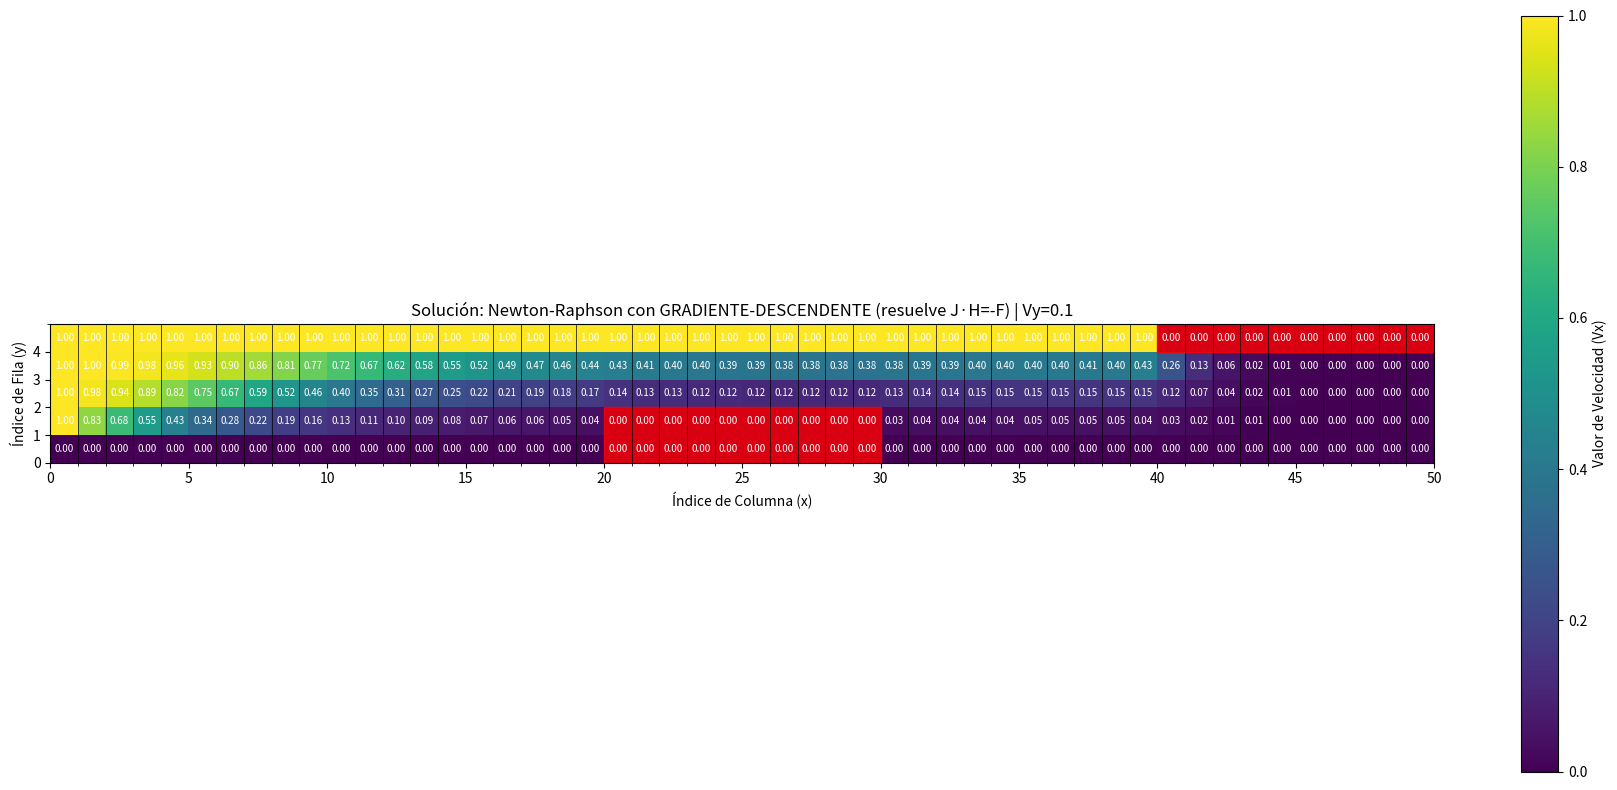

The script that saved this image:
import numpy as np
import matplotlib.pyplot as plt
from scipy.sparse import lil_matrix
from scipy.sparse.linalg import spsolve
from numpy.linalg import cond

# --- PARÁMETROS GLOBALES Y GEOMETRÍA ---
NY, NX = 5, 50      # Filas (y=altura) x Columnas (x=ancho)
H = 8               # Paso de celda (h)
VY_TEST = 0.1       # Valor de V_y (vorticidad/convección vertical)
V0_INITIAL = 1.0    # Velocidad de entrada (valor de color 1.0)

# --- PARÁMETROS DEL MÉTODO HÍBRIDO ---
MAX_ITER_NEWTON = 30        # Newton-Raphson construye Jacobiana y obtiene solución
TOLERANCE_NEWTON = 1e-8     # Tolerancia para Newton-Raphson
MAX_ITER_ITERATIVO = 10000   # Iteraciones del método iterativo sobre la matriz Jacobiana
TOLERANCE_ITERATIVO = 1e-8  # Tolerancia para método iterativo
METODO_ITERATIVO = "gradiente-descendente" # ← CAMBIO: Ahora usa Gradiente Descendente

# --- DEFINICIÓN DE LAS VIGAS (USANDO ÍNDICES BASE 0) ---
# Viga Inferior (j=0, 1; i=20 a 29)
VIGA_INF_Y_MIN, VIGA_INF_Y_MAX = 0, 2
VIGA_INF_X_MIN, VIGA_INF_X_MAX = 20, 30

# Viga Superior (j=4; i=40 a 49)
VIGA_SUP_Y_MIN, VIGA_SUP_Y_MAX = 4, 5
VIGA_SUP_X_MIN, VIGA_SUP_X_MAX = 40, 50

class FlujoHibrido:
    def __init__(self):
        self._incognita_map = {} 
        self._preparar_mapa_incognitas()

        self.V_k = self._inicializar_matriz_velocidades(V0_INITIAL)
        self.N_INCÓGNITAS = len(self._incognita_map)

    def _es_incognita(self, i, j):
        """Verifica si el nodo es una incógnita (no frontera, no viga)."""
        if not (1 <= i <= NX - 2 and 1 <= j <= NY - 2):
            return False
            
        # Excluir Viga Inferior (solo la parte interior j=1)
        if j == 1 and VIGA_INF_X_MIN <= i < VIGA_INF_X_MAX:
            return False
            
        return True

    def _preparar_mapa_incognitas(self):
        """Calcula el número exacto de incógnitas y crea el mapa lineal."""
        count = 0
        for j in range(NY):
            for i in range(NX):
                if self._es_incognita(i, j):
                    self._incognita_map[(i, j)] = count
                    count += 1
        
    def _map_to_linear_index(self, i, j):
        return self._incognita_map.get((i, j), None)

    def _inicializar_matriz_velocidades(self, v_init):
        V_matrix = np.full((NY, NX), v_init)
        
        # --- Condiciones de Frontera ---
        V_matrix[NY - 1, :] = V0_INITIAL # Techo
        V_matrix[:, 0] = V0_INITIAL      # Entrada
        V_matrix[0, :] = 0.0             # Pared inferior
        V_matrix[:, NX - 1] = 0.0        # Salida
        
        # Vigas
        V_matrix[VIGA_INF_Y_MIN:VIGA_INF_Y_MAX, VIGA_INF_X_MIN:VIGA_INF_X_MAX] = 0.0
        V_matrix[VIGA_SUP_Y_MIN:VIGA_SUP_Y_MAX, VIGA_SUP_X_MIN:VIGA_SUP_X_MAX] = 0.0
        
        # Inicialización de Incógnitas con degradado vertical
        for j in range(NY):
            for i in range(NX):
                if self._es_incognita(i, j):
                    V_matrix[j, i] = v_init * (j / (NY - 1)) 
                    
        return V_matrix

    def ensamblar_sistema_newton(self, V_current):
        """Ensambla el sistema lineal J·ΔV = -F para Newton-Raphson."""
        J = lil_matrix((self.N_INCÓGNITAS, self.N_INCÓGNITAS))
        F = np.zeros(self.N_INCÓGNITAS)
        
        m = 0
        for j in range(NY):
            for i in range(NX):
                
                if not self._es_incognita(i, j):
                    continue

                # Valores de Vecinos
                V_c = V_current[j, i]
                V_r = V_current[j, i + 1]
                V_l = V_current[j, i - 1]
                V_u = V_current[j + 1, i]
                V_d = V_current[j - 1, i]
                
                # --- Residuo F (Ecuación discretizada) ---
                F[m] = (4 * V_c 
                       - (V_r + V_l + V_u + V_d) 
                       + 4 * V_c * (V_r - V_l) 
                       + 4 * VY_TEST * (V_u - V_d))
                
                # --- Jacobiano (Derivadas Parciales) ---
                
                # Central (dF/dV_c)
                J[m, m] = 4 + 4 * V_r - 4 * V_l
                
                # Derecha (dF/dV_r)
                n_r = self._map_to_linear_index(i + 1, j)
                if n_r is not None:
                    J[m, n_r] = -1 + 4 * V_c
                
                # Izquierda (dF/dV_l)
                n_l = self._map_to_linear_index(i - 1, j)
                if n_l is not None:
                    J[m, n_l] = -1 - 4 * V_c
                    
                # Superior (dF/dV_u)
                n_u = self._map_to_linear_index(i, j + 1)
                if n_u is not None:
                    J[m, n_u] = -1 + 4 * VY_TEST
                
                # Inferior (dF/dV_d)
                n_d = self._map_to_linear_index(i, j - 1)
                if n_d is not None:
                    J[m, n_d] = -1 - 4 * VY_TEST
                
                m += 1
                
        return J.tocsr(), F

    def fase_newton_raphson(self, V_matrix, max_iter, tolerance):
        """FASE 1: Newton-Raphson USANDO MÉTODO ITERATIVO para resolver J·H=-F.
        
        En cada iteración de Newton-Raphson:
        1. Ensambla J (Jacobiano) y F (residuo)
        2. Resuelve J·H = -F usando GRADIENTE DESCENDENTE (método iterativo)
        3. Actualiza V_{k+1} = V_k + H
        
        Esto reemplaza el uso de spsolve (método directo) por un método iterativo.
        """
        print("\n" + "="*70)
        print("NEWTON-RAPHSON CON MÉTODO ITERATIVO PARA RESOLVER J·H = -F")
        print("="*70)
        print(f"En cada iteración de Newton-Raphson:")
        print(f"  1. Construye Jacobiano J y residuo F")
        print(f"  2. Resuelve J·H = -F con {METODO_ITERATIVO.upper()}")
        print(f"  3. Actualiza V = V + H")
        print("="*70)
        
        for k in range(1, max_iter + 1):
            # Ensamblar sistema J·H = -F
            J, F = self.ensamblar_sistema_newton(V_matrix)
            b_rhs = -F  # Lado derecho: -F(V_k)
            
            # Resolver J·H = -F usando MÉTODO ITERATIVO
            # (en lugar de H = spsolve(J, b_rhs) que es método directo)
            H_inicial = np.zeros(self.N_INCÓGNITAS)
            
            if METODO_ITERATIVO == "gradiente-descendente":
                H, converged = self.gradiente_descendente_para_newton(
                    J, b_rhs, H_inicial, 
                    max_iter=1000,  # Iteraciones internas para resolver J·H=-F
                    tolerance=1e-10
                )
            else:
                # Fallback a método directo si no está implementado
                H = spsolve(J, b_rhs)
                converged = True
            
            # Calcular norma del cambio
            norma_H = np.linalg.norm(H)
            max_H = np.max(np.abs(H))
            norma_residuo = np.linalg.norm(F)
            
            print(f"  Iter N-R {k}: ||H|| = {norma_H:.6e} | max|H| = {max_H:.6e} | ||F|| = {norma_residuo:.6e}")
            
            # Actualizar valores: V_{k+1} = V_k + H
            m = 0
            for j in range(NY):
                for i in range(NX):
                    if self._es_incognita(i, j):
                        V_matrix[j, i] += H[m]
                        # Clipar para mantener límites físicos
                        V_matrix[j, i] = np.clip(V_matrix[j, i], 0, V0_INITIAL)
                        m += 1
            
            # Verificar convergencia de Newton-Raphson
            if max_H < tolerance:
                print(f"\n  ✅ Newton-Raphson convergió en {k} iteraciones.")
                print(f"  📊 Norma del residuo final: ||F|| = {norma_residuo:.6e}")
                return V_matrix, True
        
        print(f"\n  ⚠️ Newton-Raphson no convergió en {max_iter} iteraciones.")
        return V_matrix, False

    def gradiente_descendente_para_newton(self, A_matrix, b_vector, H_inicial, max_iter, tolerance):
        """Gradiente Descendente para resolver J·H = b dentro de Newton-Raphson.
        
        Este método resuelve el sistema lineal J·H = b que aparece en cada
        iteración de Newton-Raphson, donde:
        - J es la matriz Jacobiana
        - b = -F(V_k) es el negativo del residuo
        - H es el incremento que buscamos
        
        Minimiza: f(H) = ½||J·H - b||²
        """
        # Convertir a formato denso
        J_dense = A_matrix.toarray()
        J_T = J_dense.T
        H = H_inicial.copy()
        
        # Residuo inicial: r = J·H - b
        r = J_dense @ H - b_vector
        
        # Gradiente inicial: ∇f = J^T·r
        grad = J_T @ r
        
        norma_grad_inicial = np.linalg.norm(grad)
        
        # Si el gradiente inicial ya es suficientemente pequeño
        if norma_grad_inicial < tolerance:
            return H, True
        
        for k in range(1, max_iter + 1):
            # Calcular residuo: r = J·H - b
            r = J_dense @ H - b_vector
            
            # Calcular gradiente: ∇f = J^T·r
            grad = J_T @ r
            
            # Norma del gradiente (criterio de convergencia)
            norma_grad = np.linalg.norm(grad)
            
            # Line search exacto: α = ||∇f||² / ||J·∇f||²
            J_grad = J_dense @ grad
            norma_J_grad_sq = np.dot(J_grad, J_grad)
            
            if norma_J_grad_sq < 1e-15:
                return H, True
            
            alpha = (norma_grad ** 2) / norma_J_grad_sq
            
            # Actualizar solución: H_{k+1} = H_k - α·∇f
            H = H - alpha * grad
            
            # Verificar convergencia (gradiente cercano a cero)
            if norma_grad < tolerance:
                return H, True
        
        # No convergió en max_iter
        return H, False

    def solve_hibrido(self):
        """Newton-Raphson usando método iterativo para resolver J·H=-F.
        
        Implementación correcta según el ejercicio:
        En cada iteración de Newton-Raphson:
          1. Calcula Jacobiano J y residuo F
          2. Resuelve J·H = -F usando método iterativo (Gradiente Descendente)
          3. Actualiza V = V + H
        """
        
        print("\n" + "="*70)
        print("NEWTON-RAPHSON CON MÉTODO ITERATIVO")
        print("="*70)
        print(f"Método iterativo usado: {METODO_ITERATIVO.upper()}")
        print(f"Número total de incógnitas: {self.N_INCÓGNITAS}")
        
        V_matrix = self.V_k.copy()
        
        # Ejecutar Newton-Raphson (que usa método iterativo internamente)
        V_matrix, nr_converged = self.fase_newton_raphson(V_matrix, MAX_ITER_NEWTON, TOLERANCE_NEWTON)
        
        if not nr_converged:
            print("\n⚠️ ADVERTENCIA: Newton-Raphson no convergió completamente.")
        
        # Análisis final
        print("\n" + "="*70)
        print("ANÁLISIS FINAL")
        print("="*70)
        J_final, F_final = self.ensamblar_sistema_newton(V_matrix)
        J_dense = J_final.toarray()
        numero_condicion = cond(J_dense)
        norma_residuo_final = np.linalg.norm(F_final)
        
        # ANÁLISIS DE PROPIEDADES DE LA JACOBIANA
        print("\n" + "="*70)
        print("VERIFICACIÓN: PROPIEDADES DE LA MATRIZ JACOBIANA")
        print("="*70)
        
        # 1. Verificar SIMETRÍA
        es_simetrica = np.allclose(J_dense, J_dense.T, rtol=1e-10, atol=1e-12)
        norma_asimetria = np.linalg.norm(J_dense - J_dense.T, 'fro') / np.linalg.norm(J_dense, 'fro')
        print(f"\n1️⃣  SIMETRÍA:")
        print(f"   ||J - J^T|| / ||J|| = {norma_asimetria:.6e}")
        if es_simetrica:
            print(f"   ✅ Matriz SIMÉTRICA")
        else:
            print(f"   ❌ Matriz NO SIMÉTRICA")
            print(f"      Ejemplo: J[0,1] = {J_dense[0,1]:.6f}, J[1,0] = {J_dense[1,0]:.6f}")
        
        # 2. Verificar DOMINANCIA DIAGONAL
        print(f"\n2️⃣  DOMINANCIA DIAGONAL:")
        diag_dominant_count = 0
        for i in range(self.N_INCÓGNITAS):
            diag_val = abs(J_dense[i, i])
            off_diag_sum = np.sum(np.abs(J_dense[i, :])) - diag_val
            if diag_val >= off_diag_sum:
                diag_dominant_count += 1
        
        porcentaje_dd = (diag_dominant_count / self.N_INCÓGNITAS) * 100
        print(f"   Filas con dominancia diagonal: {diag_dominant_count}/{self.N_INCÓGNITAS} ({porcentaje_dd:.1f}%)")
        if porcentaje_dd >= 100:
            print(f"   ✅ Matriz ESTRICTAMENTE diagonalmente dominante")
        elif porcentaje_dd >= 80:
            print(f"   ⚠️  Dominancia diagonal PARCIAL")
        else:
            print(f"   ❌ NO diagonalmente dominante")
            
        # 3. CONCLUSIÓN
        print(f"\n3️⃣  CONCLUSIÓN:")
        print(f"   • Matriz NO simétrica → Métodos como Jacobi/Gauss-Seidel probablemente fallan")
        print(f"   • Dominancia diagonal: {porcentaje_dd:.1f}% → {'Insuficiente' if porcentaje_dd < 80 else 'Aceptable'}")
        print(f"   ✅ Gradiente Descendente funciona (no requiere simetría ni dominancia)")
        print(f"      → Se usa DENTRO de Newton-Raphson para resolver J·H=-F")
        
        print("="*70)
        print(f"📊 Número de condición de la Jacobiana: {numero_condicion:.2e}")
        print(f"📊 Norma del residuo final ||F||: {norma_residuo_final:.6e}")
        print(f"📊 Newton-Raphson: {'✅ Convergió' if nr_converged else '❌ No convergió'}")
        print("="*70)
        
        return V_matrix

# --- FUNCIÓN DE VISUALIZACIÓN ESTÁTICA (MAPA DE CALOR) ---
def plot_solution(V_final, vy_value):
    fig, ax = plt.subplots(figsize=(18, 8))

    # Mostrar el mapa de calor de la solución final
    cax = ax.imshow(V_final, cmap='viridis', origin='lower', 
                   extent=[0, NX, 0, NY], vmin=0, vmax=V0_INITIAL)

    cbar = fig.colorbar(cax, label='Valor de Velocidad (Vx)')
    cbar.set_ticks(np.linspace(0, V0_INITIAL, 6))

    # Dibujar las vigas (Obstáculos) con color ROJO
    # Viga Inferior
    ax.add_patch(plt.Rectangle((VIGA_INF_X_MIN, VIGA_INF_Y_MIN), 
                              VIGA_INF_X_MAX - VIGA_INF_X_MIN, 
                              VIGA_INF_Y_MAX - VIGA_INF_Y_MIN, 
                              color='red', alpha=0.8, fill=True))
    # Viga Superior
    ax.add_patch(plt.Rectangle((VIGA_SUP_X_MIN, VIGA_SUP_Y_MIN), 
                              VIGA_SUP_X_MAX - VIGA_SUP_X_MIN, 
                              VIGA_SUP_Y_MAX - VIGA_SUP_Y_MIN, 
                              color='red', alpha=0.8, fill=True))

    ax.set_title(f'Solución: Newton-Raphson con {METODO_ITERATIVO.upper()} (resuelve J·H=-F) | Vy={vy_value}')
    ax.set_xlabel('Índice de Columna (x)')
    ax.set_ylabel('Índice de Fila (y)')
    ax.set_xticks(range(0, NX + 1, 5))
    ax.set_yticks(range(0, NY))
    ax.set_xlim([0, NX])
    ax.set_ylim([0, NY])

    # Dibujar los bordes de las celdas
    ax.set_xticks(np.arange(0, NX+1, 1), minor=True)
    ax.set_yticks(np.arange(0, NY+1, 1), minor=True)
    ax.grid(which='minor', color='black', linestyle='-', linewidth=0.5)

    # Mostrar el valor de la velocidad en cada celda
    for j in range(NY):
        for i in range(NX):
            valor = V_final[j, i]
            ax.text(i+0.5, j+0.5, f'{valor:.2f}', color='white', ha='center', va='center', fontsize=7)

    plt.tight_layout()
    plt.show()

# --- EJECUCIÓN ---
if __name__ == '__main__':
    solver = FlujoHibrido()
    V_solution = solver.solve_hibrido()
    
    print("\n✨ Generando visualización del resultado...")
    plot_solution(V_solution, VY_TEST)
